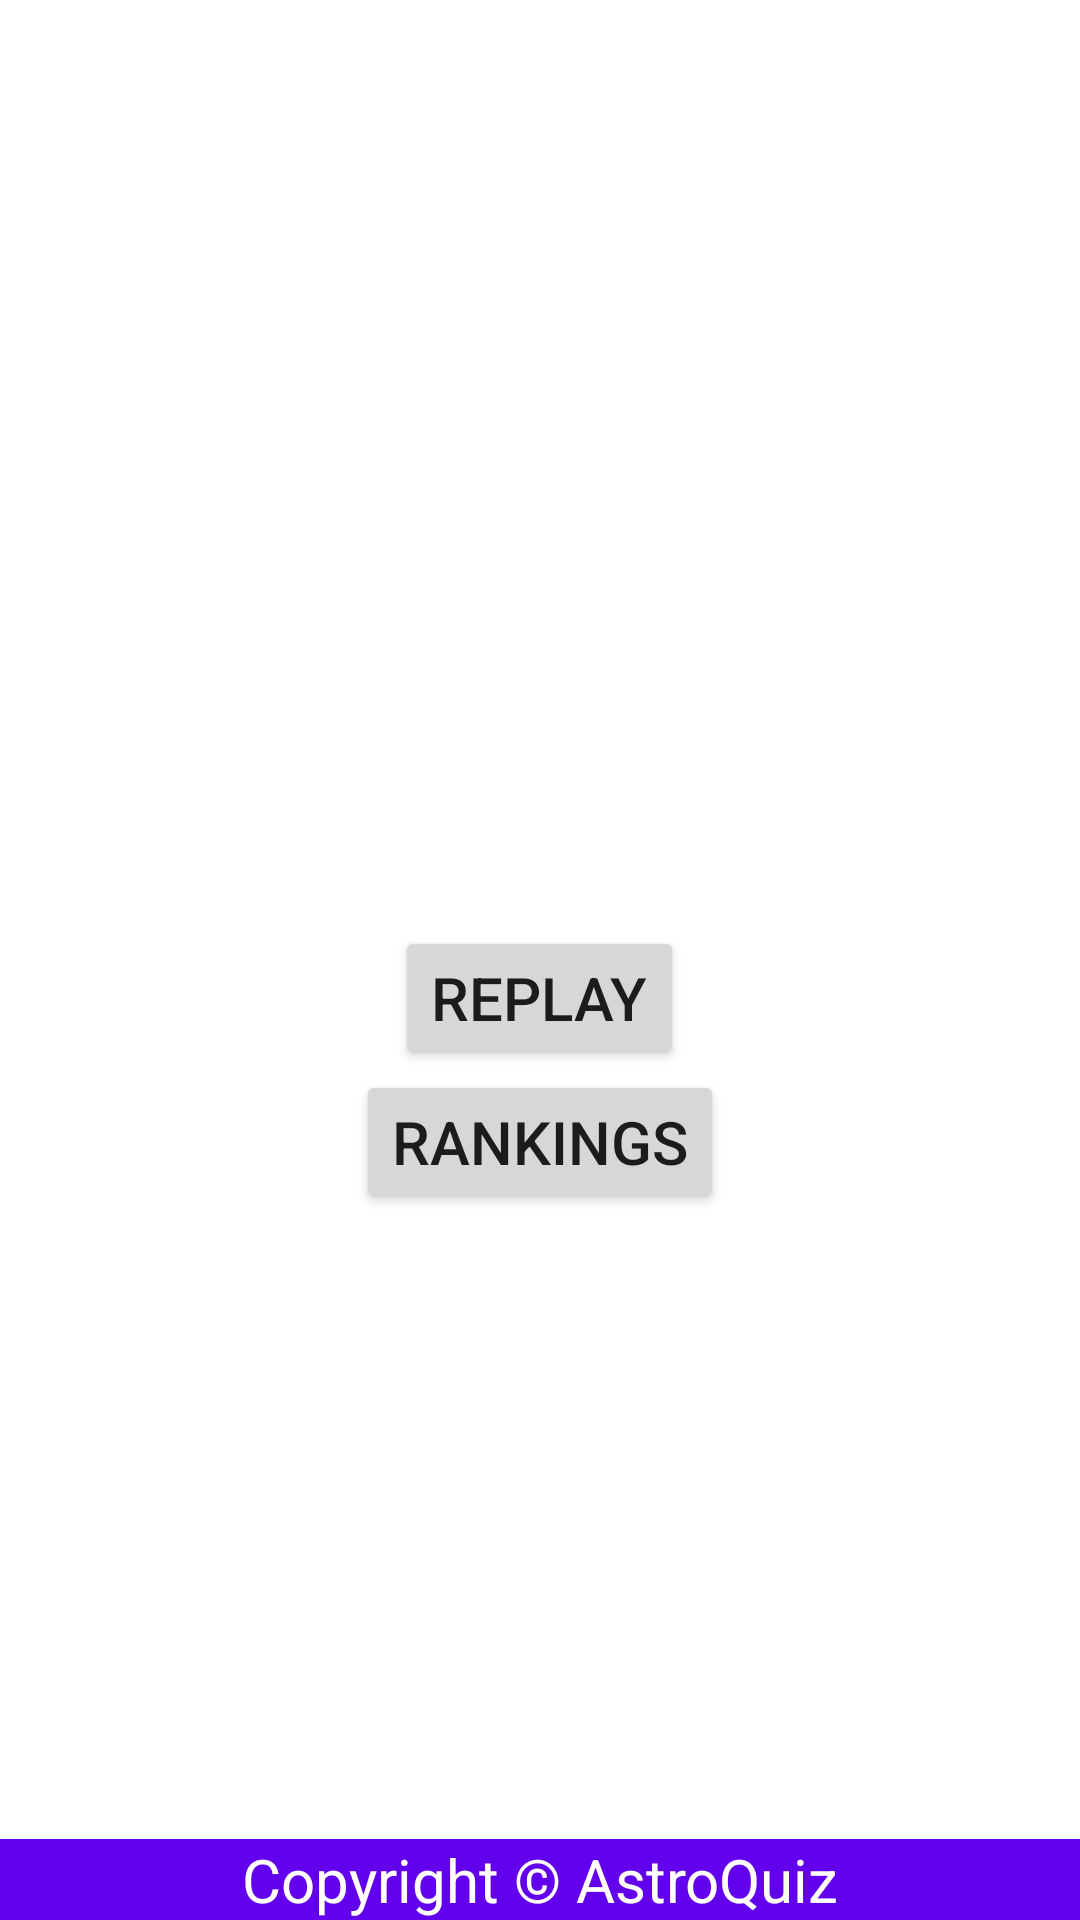

Produce the Android XML layout that renders to this screen, including the resource entries it uses.
<!-- AndroidManifest.xml: application theme Theme.Astroquiz -->
<!-- res/layout/activity_game_over.xml -->
<?xml version="1.0" encoding="utf-8"?>
<RelativeLayout xmlns:android="http://schemas.android.com/apk/res/android"
    xmlns:tools="http://schemas.android.com/tools"
    android:layout_width="match_parent"
    android:layout_height="match_parent"
    tools:context=".GameOverActivity">



    <LinearLayout
        android:layout_width="match_parent"
        android:layout_height="wrap_content"
        android:orientation="vertical"
        android:layout_centerVertical="true"
        >
        <TextView
            android:layout_width="wrap_content"
            android:layout_height="wrap_content"
            android:textSize="40sp"
            android:id="@+id/Score"
            android:layout_margin="10sp"
            android:layout_gravity="center" />
        <Button
            android:layout_width="wrap_content"
            android:layout_height="wrap_content"
            android:layout_gravity="center"
            android:id="@+id/replay"
            android:onClick="replay"
            android:text="@string/replay"
            android:textSize="20sp"/>

        <Button
            android:layout_width="wrap_content"
            android:layout_height="wrap_content"
            android:layout_gravity="center"
            android:id="@+id/ranking"
            android:onClick="ranking"
            android:text="rankings"
            android:textSize="20sp"/>

    </LinearLayout>




    <TextView
        android:layout_width="match_parent"
        android:layout_height="wrap_content"
        android:layout_alignParentBottom="true"
        android:background="@color/purple_500"
        android:text="@string/copyright"
        android:textSize="20sp"
        android:gravity="center"
        android:textColor="@color/cardview_light_background"
        />






</RelativeLayout>
<!-- resources referenced by this layout -->
<resources>
  <color name="purple_500">#FF6200EE</color>
  <string name="copyright">Copyright © AstroQuiz</string>
  <string name="replay">Replay</string>
  <style name="Theme.Astroquiz" parent="Theme.MaterialComponents.DayNight.DarkActionBar">
          
          <item name="colorPrimary">@color/purple_500</item>
          <item name="colorPrimaryVariant">@color/purple_700</item>
          <item name="colorOnPrimary">@color/white</item>
          
          <item name="colorSecondary">@color/teal_200</item>
          <item name="colorSecondaryVariant">@color/teal_700</item>
          <item name="colorOnSecondary">@color/black</item>
          
          <item name="android:statusBarColor">?attr/colorPrimaryVariant</item>
          
      </style>
  <color name="purple_700">#FF3700B3</color>
  <color name="white">#FFFFFFFF</color>
  <color name="teal_200">#FF03DAC5</color>
  <color name="teal_700">#FF018786</color>
  <color name="black">#FF000000</color>
</resources>
